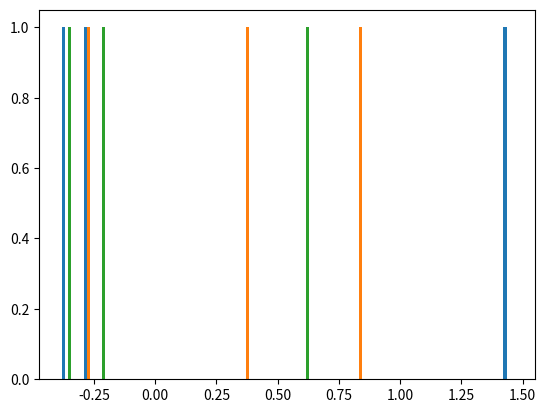

Generate this figure with matplotlib: (Note: this script raises an exception after producing the figure.)
import numpy as np
import matplotlib.pyplot as plt
from numpy import random
from random import random
from operator import add
import time

print("Partie 1 : Question 1 :")
# n = int(input("Entrez un entier :"))
# l1 = [random() for i in range(n)]
# l2 = [random() for i in range(n)]

# start = time.perf_counter()
# l3 = map(add, l1, l2)
# end = time.perf_counter()
# print(end - start)

# A1 = np.array(l1)
# A2 = np.array(l2)

# start = time.perf_counter()
# A3 = time.perf_counter()
# end = time.perf_counter()
# print(end - start)
print()

print("Question 2 :")
x = np.array([0, 1, 2, 3])
v = np.array([1, 3, 2, 4])
print(v)
print(type(v))
# fig = plt.figure()
# plt.plot(x, v, 'rv--', label = 'v(x)')
# plt.legend(loc = 'lower right')
# plt.xlabel('x')
# plt.ylabel('v')
# plt.title('Mon titre')
# plt.xlim([-1, 4])
# plt.ylim([0, 5])
#plt.show()
#fig.savefig('toto.png')
print()

print("Question 3 :")
v = np.array([2, 4])
m = np.array([[3, 6], [4, 7]])
print(v.dtype, m.dtype)
#m[0, 0] = "hello"  Erreur
print()

print("Question 4:")
v = np.array([2, 9, 0, 1])
M = np.array([[2, 0], [6, 8]])
print(type(v))
print(type(M))
print(v.shape)
print(M.shape)
print()

print("Question 5 :")
tab = np.arange(0, 10)
print(tab)
tab = np.linspace(0, 9)
print(tab)
tab = np.logspace(0, 9)
print(tab)
print()

print("Question 6 :")
M = np.array([[1, 2, 3], [4, 5, 6], [7, 8, 9]])
print(M)
nb = np.random.uniform(0, 1, 1)
print(nb)
loiNormal = np.random.randn(3, 3)
print(loiNormal)
hist = plt.hist(loiNormal, 40)
# plt.show()
print()

print("Question 7 :")
v0 = np.zeros(3)
print(v0)
M0 = np.array([np.ones(3), np.ones(3), np.ones(3)])
print(M0)
print()

print("Question 8 :")
M = np.diag([1, 2, 3])
print(M)
M = np.identity(3)
print(M)
print()

print("Question 9:")
M = np.array([[np.inf, np.inf, np.inf], [np.inf, np.inf, np.inf], [np.inf, np.inf, np.inf], [np.inf, np.inf, np.inf], [np.inf, np.inf, np.inf]])
print(M)
print()

print("Question 10 :")
def initfunction(i, j):
    return 100 + 10*i + j
M = np.fromfunction(initfunction, (5, 3))
print(M)
print()

print("Question 11 :")
print()
print()

print("Partie 2 : Question 1:")
A = np.array([np.zeros(4), np.zeros(4)])
A[2][1] = 1
print(A)
print(A.shape)
print(A.ndim)
B = np.array([np.zeros(2), np.zeros(2), np.zeros(2)])
B[2, 2] = 1
print(B)
print(B.shape)
print(B.ndim)
print()

print("Question 2 :")
